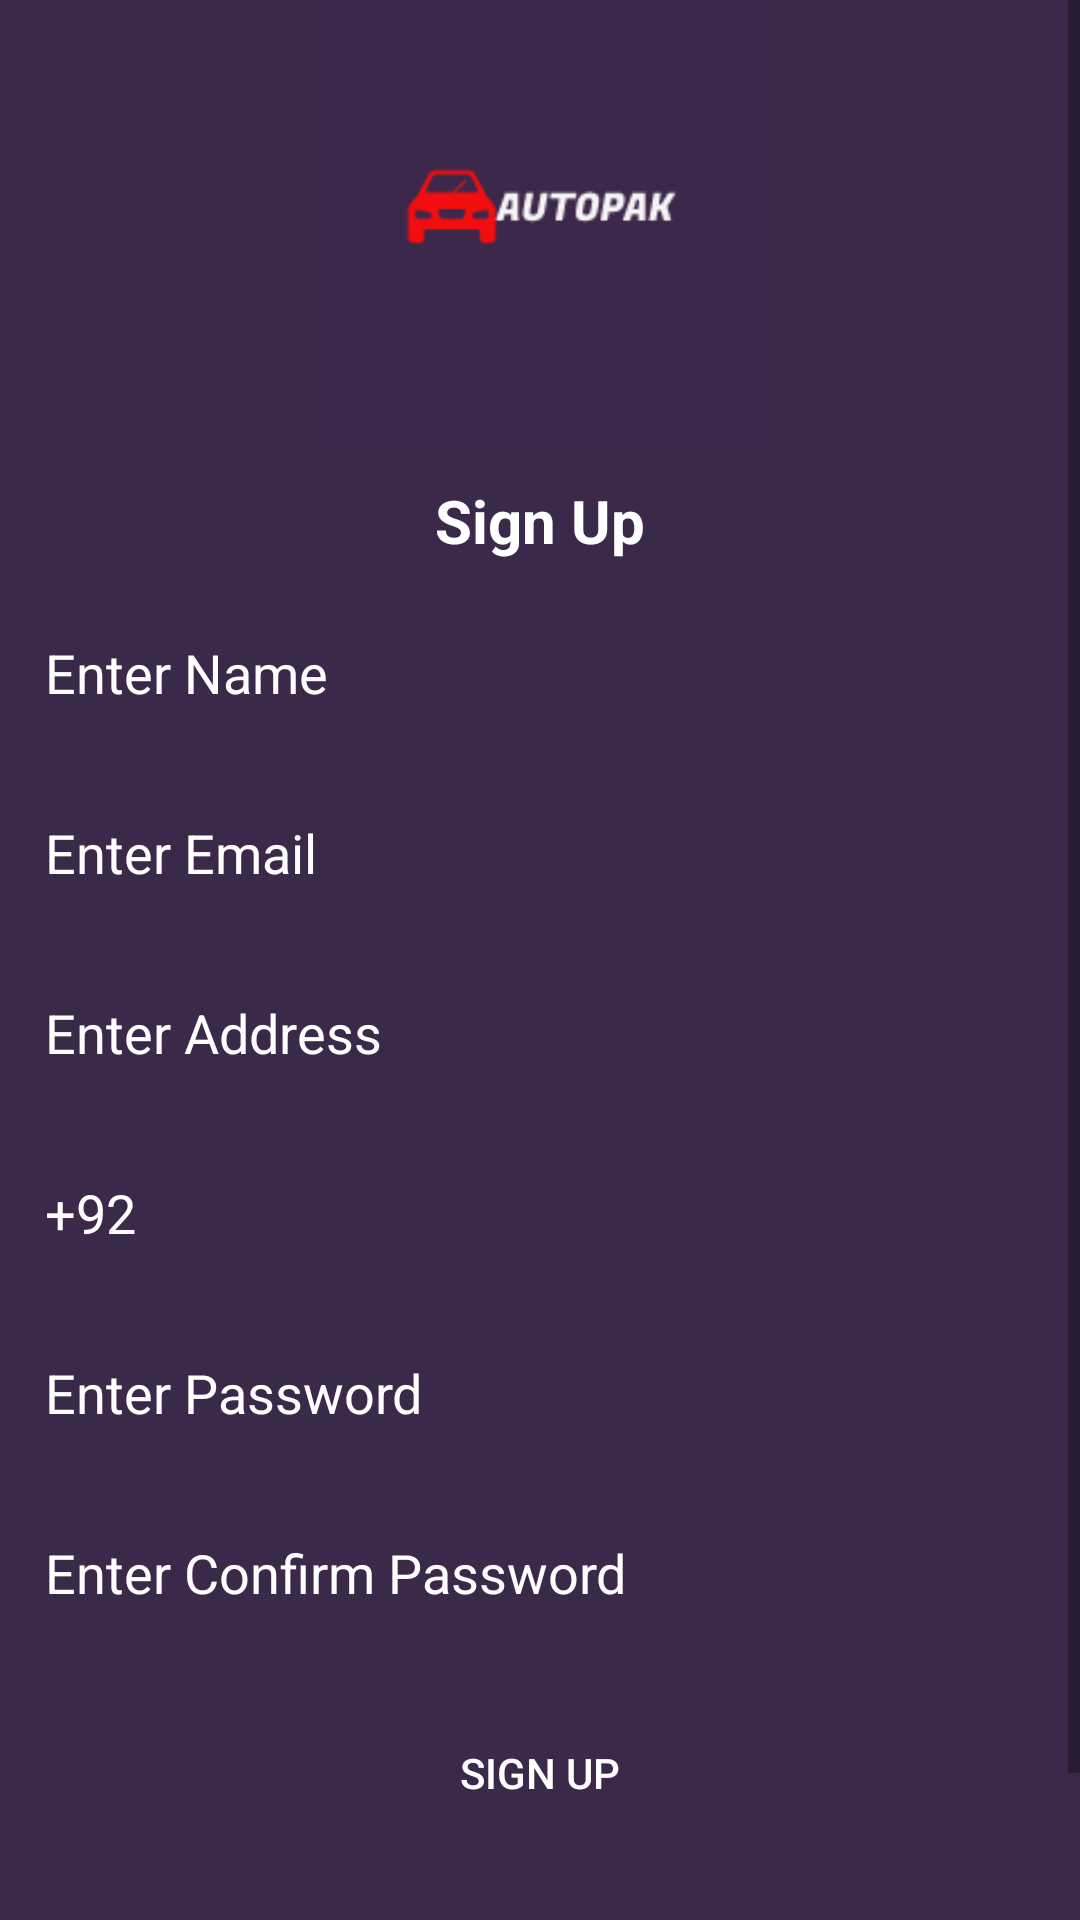

This screen was rendered from an Android layout file. Write that file and the resources it references.
<!-- AndroidManifest.xml: application theme Theme.AutoPak -->
<!-- res/layout/activity_register.xml -->
<?xml version="1.0" encoding="utf-8"?>
<ScrollView
    android:fillViewport="true"
    xmlns:android="http://schemas.android.com/apk/res/android"
    xmlns:app="http://schemas.android.com/apk/res-auto"
    xmlns:tools="http://schemas.android.com/tools"
    android:layout_width="match_parent"
    android:layout_height="match_parent"
    tools:context=".RegisterActivity"
    android:background="@color/purple_200">

    <RelativeLayout
        android:layout_width="match_parent"
        android:layout_height="match_parent"
        >
    <ImageView
        android:layout_width="match_parent"
        android:layout_height="150dp"
        android:src="@drawable/icon"
        android:id="@+id/img"/>
    <LinearLayout
        android:layout_below="@id/img"
        android:layout_width="match_parent"
        android:layout_height="wrap_content"
        android:orientation="vertical"
        android:layout_centerInParent="true">
    <TextView
        android:layout_margin="10dp"
        android:layout_gravity="center"
        android:id="@+id/textView"
        android:layout_width="wrap_content"
        android:layout_height="wrap_content"
        android:layout_alignParentTop="true"
        android:layout_centerHorizontal="true"
        android:gravity="center"
        android:text="Sign Up"
        android:textStyle="bold"
        android:fontFamily="sans-serif"
        android:textColor="#fff"
        android:textSize="20dp" />

    <EditText
        android:layout_margin="10dp"
        android:background="@drawable/edt_border"
        android:layout_width="fill_parent"
        android:layout_height="40dp"
        android:inputType="textEmailAddress"
        android:hint="Enter Name"
        android:textColor="#fff"
        android:padding="5dp"

        android:ems="10"
        android:layout_below="@+id/textView"
        android:layout_centerHorizontal="true"
        android:id="@+id/editName"
        android:textColorHint="@color/white"
        android:gravity="start"/>

    <EditText
        android:background="@drawable/edt_border"
        android:layout_margin="10dp"
        android:layout_width="fill_parent"
        android:layout_height="40dp"
        android:inputType="textEmailAddress"
        android:hint="Enter Email"
        android:textColor="#fff"
        android:ems="10"
        android:layout_below="@+id/editName"
        android:layout_centerHorizontal="true"
        android:id="@+id/editEmail"
        android:gravity="start"
        android:padding="5dp"
        android:textColorHint="@color/white"/>
<EditText
        android:background="@drawable/edt_border"
        android:layout_margin="10dp"
        android:layout_width="fill_parent"
        android:layout_height="40dp"
        android:inputType="textEmailAddress"
        android:hint="Enter Address"
        android:textColor="#fff"
        android:ems="10"
        android:layout_below="@+id/editName"
        android:layout_centerHorizontal="true"
        android:id="@+id/editAddress"
        android:gravity="start"
        android:padding="5dp"
        android:textColorHint="@color/white"/>
        <EditText
        android:background="@drawable/edt_border"
        android:layout_margin="10dp"
        android:layout_width="fill_parent"
        android:layout_height="40dp"
        android:text="+92"
        android:textColor="#fff"
        android:ems="10"
        android:layout_below="@+id/editName"
        android:layout_centerHorizontal="true"
        android:id="@+id/editContact"
        android:gravity="start"
        android:padding="5dp"
        android:textColorHint="@color/white"/>

    <EditText
        android:drawablePadding="5dp"
        android:background="@drawable/edt_border"
        android:layout_margin="10dp"
        android:layout_width="fill_parent"
        android:layout_height="40dp"
        android:inputType="textPassword"
        android:hint="Enter Password"
        android:textColor="#fff"
        android:ems="10"
        android:layout_below="@+id/editEmail"
        android:layout_centerHorizontal="true"
        android:id="@+id/editPassword"
        android:gravity="start"
        android:textColorHint="@color/white"
        android:padding="5dp"
        />

        <EditText
        android:background="@drawable/edt_border"
        android:layout_margin="10dp"
        android:layout_width="fill_parent"
        android:layout_height="40dp"
        android:inputType="textPassword"
        android:hint="Enter Confirm Password"
        android:textColor="#fff"
        android:ems="10"
        android:layout_below="@+id/editEmail"
        android:layout_centerHorizontal="true"
        android:id="@+id/editConfirmPassword"
        android:gravity="start"
        android:textColorHint="@color/white"
        android:padding="5dp"
        />

    <androidx.appcompat.widget.AppCompatButton
        android:layout_margin="10dp"
        android:id="@+id/buttonRegister"
        android:layout_width="150dp"
        android:layout_gravity="center"
        android:layout_height="wrap_content"
        android:layout_below="@+id/editPassword"
        android:background="@drawable/rounded_button"
        android:backgroundTint="#D33B30"
        android:textColor="@color/white"
        android:layout_marginTop="20dp"
        android:text="SIGN UP" />

    <Button
        android:layout_margin="10dp"
        android:id="@+id/buttonLogin"
        android:layout_width="fill_parent"
        android:background="@android:color/transparent"
        android:textColor="@color/white"

        android:layout_height="wrap_content"
        android:layout_below="@+id/buttonRegister"
        android:layout_marginTop="20dp"
        android:textAllCaps="false"
        android:text="Already have an account? Login here" />
    </LinearLayout>

    </RelativeLayout>
</ScrollView>
<!-- resources referenced by this layout -->
<resources>
  <color name="purple_200">#3B2949</color>
  <color name="white">#FFFFFFFF</color>
  <!-- drawable icon: png bitmap (drawable, 2737 bytes) -->
  <style name="Theme.AutoPak" parent="Theme.MaterialComponents.DayNight.DarkActionBar">
          
          <item name="colorPrimary">@color/purple_500</item>
          <item name="colorPrimaryVariant">@color/purple_700</item>
          <item name="colorOnPrimary">@color/white</item>
          
          <item name="colorSecondary">@color/teal_200</item>
          <item name="colorSecondaryVariant">@color/teal_700</item>
          <item name="colorOnSecondary">@color/black</item>
          
          <item name="android:statusBarColor">?attr/colorPrimaryVariant</item>
          
      </style>
  <color name="purple_500">#3B2949</color>
  <color name="purple_700">#3B2949</color>
  <color name="teal_200">#FF03DAC5</color>
  <color name="teal_700">#FF018786</color>
  <color name="black">#FF000000</color>
</resources>
